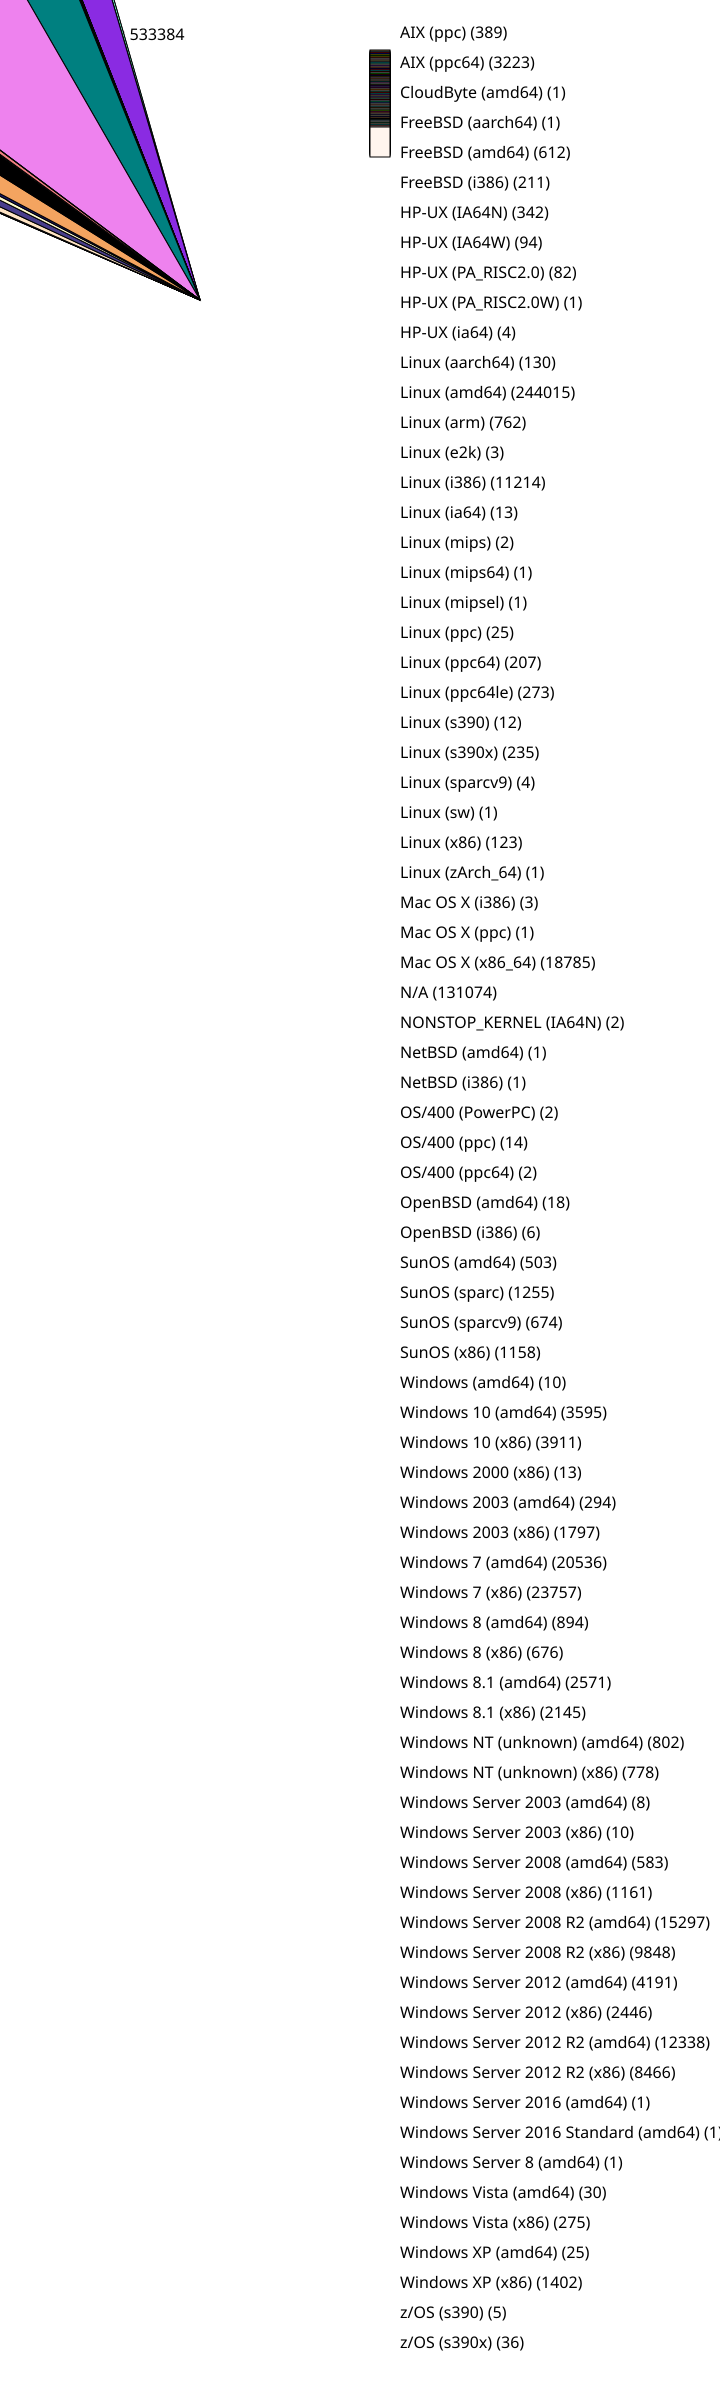

Data behind this chart, as committed beside it:
389, AIX (ppc)
3223, AIX (ppc64)
1, CloudByte (amd64)
1, FreeBSD (aarch64)
612, FreeBSD (amd64)
211, FreeBSD (i386)
342, HP-UX (IA64N)
94, HP-UX (IA64W)
82, HP-UX (PA_RISC2.0)
1, HP-UX (PA_RISC2.0W)
4, HP-UX (ia64)
130, Linux (aarch64)
244015, Linux (amd64)
762, Linux (arm)
3, Linux (e2k)
11214, Linux (i386)
13, Linux (ia64)
2, Linux (mips)
1, Linux (mips64)
1, Linux (mipsel)
25, Linux (ppc)
207, Linux (ppc64)
273, Linux (ppc64le)
12, Linux (s390)
235, Linux (s390x)
4, Linux (sparcv9)
1, Linux (sw)
123, Linux (x86)
1, Linux (zArch_64)
3, Mac OS X (i386)
1, Mac OS X (ppc)
18785, Mac OS X (x86_64)
131074, N/A
2, NONSTOP_KERNEL (IA64N)
1, NetBSD (amd64)
1, NetBSD (i386)
2, OS/400 (PowerPC)
14, OS/400 (ppc)
2, OS/400 (ppc64)
18, OpenBSD (amd64)
6, OpenBSD (i386)
503, SunOS (amd64)
1255, SunOS (sparc)
674, SunOS (sparcv9)
1158, SunOS (x86)
10, Windows (amd64)
3595, Windows 10 (amd64)
3911, Windows 10 (x86)
13, Windows 2000 (x86)
294, Windows 2003 (amd64)
1797, Windows 2003 (x86)
20536, Windows 7 (amd64)
23757, Windows 7 (x86)
894, Windows 8 (amd64)
676, Windows 8 (x86)
2571, Windows 8.1 (amd64)
2145, Windows 8.1 (x86)
802, Windows NT (unknown) (amd64)
778, Windows NT (unknown) (x86)
8, Windows Server 2003 (amd64)
10, Windows Server 2003 (x86)
... 17 more rows
